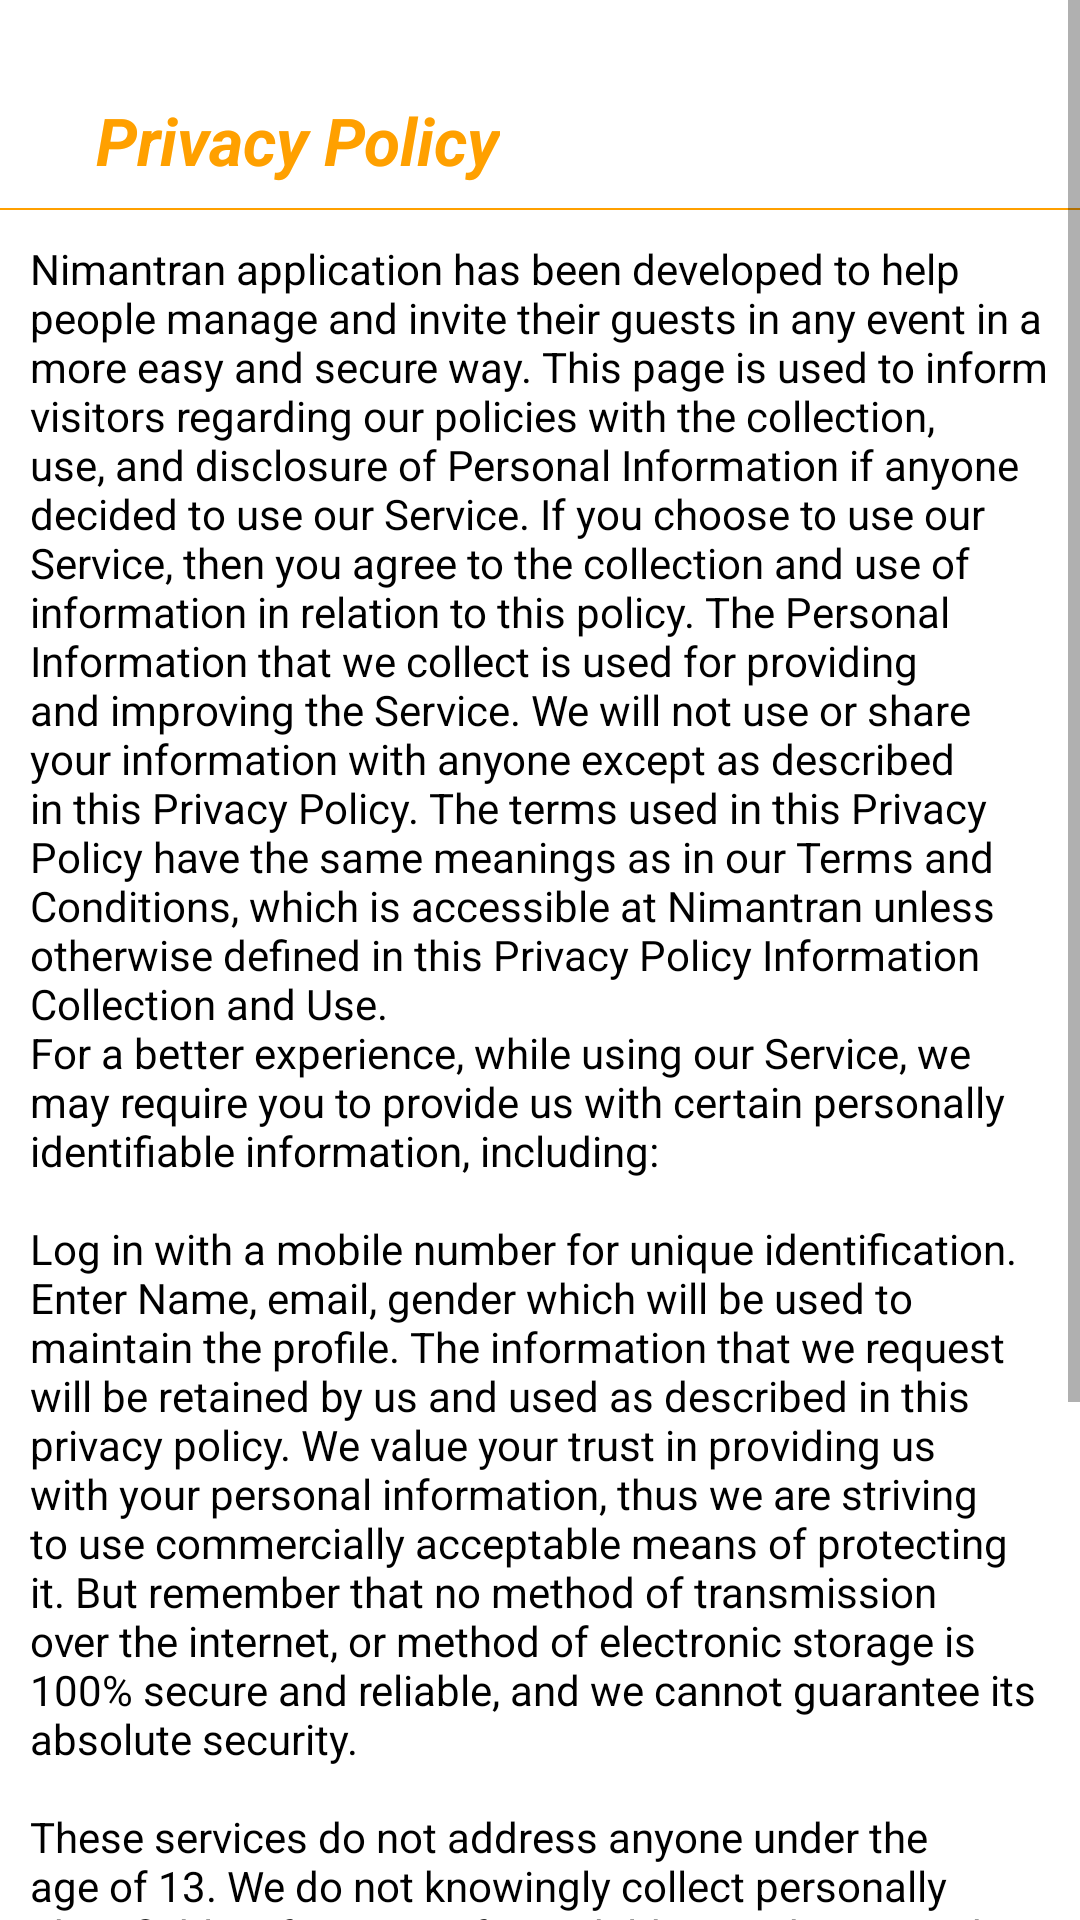

Produce the Android XML layout that renders to this screen, including the resource entries it uses.
<!-- AndroidManifest.xml: application theme Theme.Nimantran.NoActionBar -->
<!-- res/layout/fragment_privacy_policy.xml -->
<?xml version="1.0" encoding="utf-8"?>
<ScrollView xmlns:android="http://schemas.android.com/apk/res/android"
    xmlns:app="http://schemas.android.com/apk/res-auto"
    xmlns:tools="http://schemas.android.com/tools"
    android:id="@+id/frameLayout4"
    android:layout_width="match_parent"
    android:layout_height="match_parent"
    tools:context=".ui.authentication.PrivacyPolicyFragment" >
<LinearLayout
    android:layout_width="match_parent"
    android:layout_height="match_parent"
    android:orientation="vertical" >

    <TextView
        android:id="@+id/textView3"
        style="@style/TextAppearance.AppCompat.Large"
        android:layout_width="wrap_content"
        android:layout_height="wrap_content"
        android:layout_marginStart="32dp"
        android:layout_marginTop="32dp"

        android:text="Privacy Policy"
        android:textColor="@color/primaryDarkColor"
        android:textStyle="bold|italic"
        app:layout_constraintStart_toStartOf="parent"
        app:layout_constraintTop_toTopOf="parent" />

    <View
        android:layout_width="match_parent"
        android:layout_height="0.5dp"
        android:layout_marginTop="8dp"
        android:id="@+id/view"
        android:background="@color/primaryDarkColor"
        app:layout_constraintStart_toStartOf="parent"
        app:layout_constraintTop_toBottomOf="@+id/textView3" />

    <TextView
        android:layout_width="match_parent"
        android:layout_height="wrap_content"
        android:padding="10dp"
        android:text="@string/privacy_policies"
        android:textAlignment="viewStart"
        android:textColor="@color/primaryTextColor"
        app:layout_constraintTop_toBottomOf="@id/view" />
</LinearLayout>
</ScrollView>
<!-- resources referenced by this layout -->
<resources>
  <color name="primaryDarkColor">#ffa000</color>
  <color name="primaryTextColor">#000000</color>
  <string name="privacy_policies">Nimantran application has been developed to help people manage and invite their guests in any event in a more easy and secure way. This page is used to inform visitors regarding our policies with the collection, use, and disclosure of Personal Information if anyone decided to use our Service. If you choose to use our Service, then you agree to the collection and use of information in relation to this policy. The Personal Information that we collect is used for providing and improving the Service. We will not use or share your information with anyone except as described in this Privacy Policy. The terms used in this Privacy Policy have the same meanings as in our Terms and Conditions, which is accessible at Nimantran unless otherwise defined in this Privacy Policy Information Collection and Use.\nFor a better experience, while using our Service, we may require you to provide us with certain personally identifiable information, including:\n\nLog in with a mobile number for unique identification.\nEnter Name, email, gender which will be used to maintain the profile. The information that we request will be retained by us and used as described in this privacy policy. We value your trust in providing us with your personal information, thus we are striving to use commercially acceptable means of protecting it. But remember that no method of transmission over the internet, or method of electronic storage is 100% secure and reliable, and we cannot guarantee its absolute security.\n\nThese services do not address anyone under the age of 13. We do not knowingly collect personally identifiable information from children under 13. In the case we discover that a child under 13 has provided us with personal information, we immediately delete this from our servers. If you are a parent or guardian and you are aware that your child has provided us with personal information, please contact us so that we will be able to do necessary actions.\n\nChanges to this privacy policy. We may update our Privacy Policy from time to time. Thus, you are advised to review this page periodically for any changes. We will notify you of any changes by posting the new Privacy Policy on this page. This policy is in effect from 01-March-2023.
  </string>
  <style name="Theme.Nimantran.NoActionBar">
          <item name="windowActionBar">false</item>
          <item name="windowNoTitle">true</item>
      </style>
</resources>
